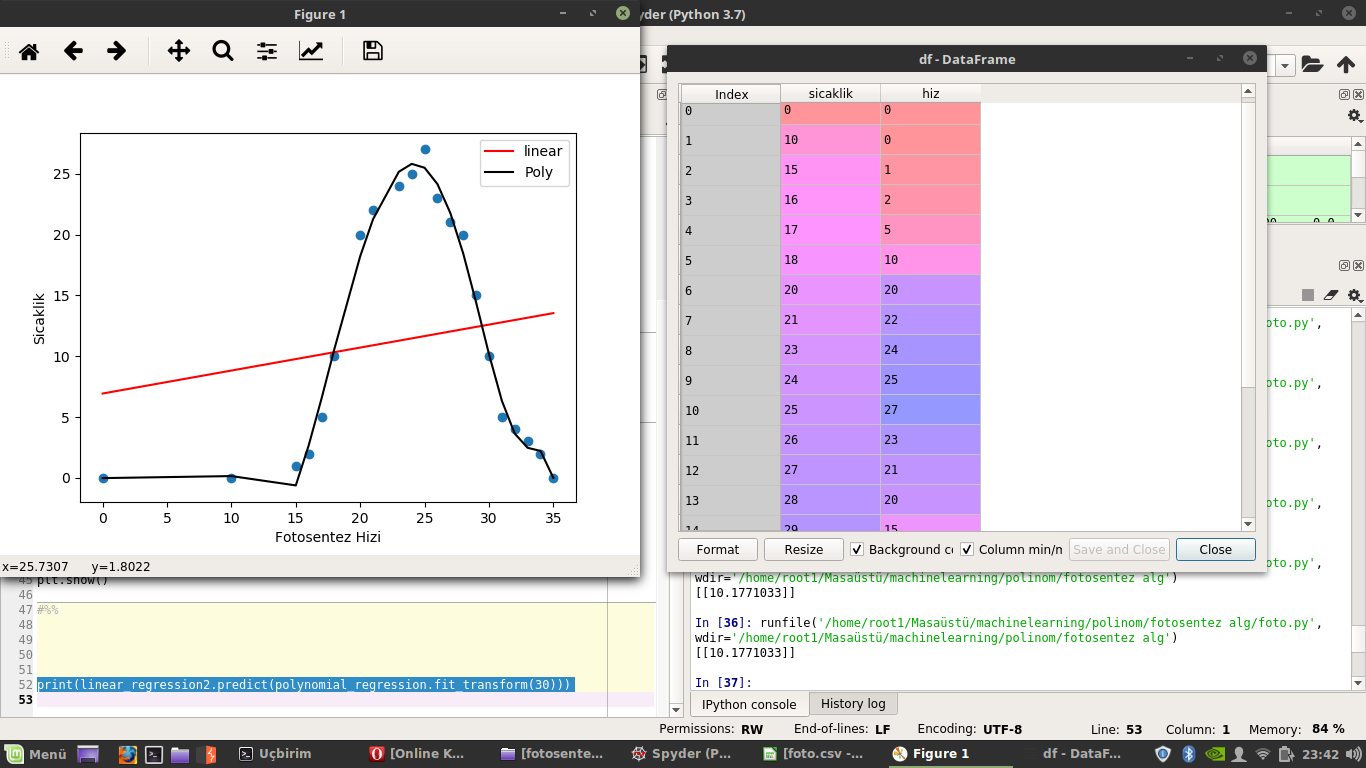

Data behind this chart, as committed beside it:
sicaklik, hiz
0, 0
10, 0
15, 1
16, 2
17, 5
18, 10
20, 20
21, 22
23, 24
24, 25
25, 27
26, 23
27, 21
28, 20
29, 15
30, 10
31, 5
32, 4
33, 3
34, 2
35, 0
